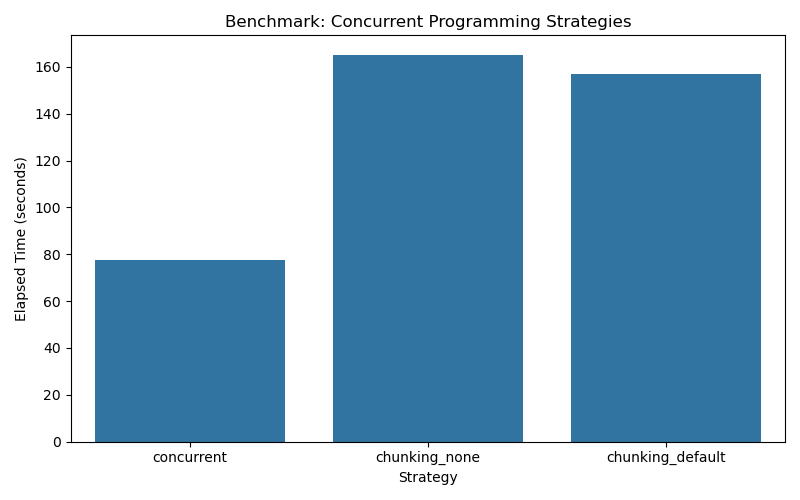

The file beside this chart, header and first rows:
strategy, elapsed_sec
concurrent, 77.65
chunking_none, 165.2
chunking_default, 157
